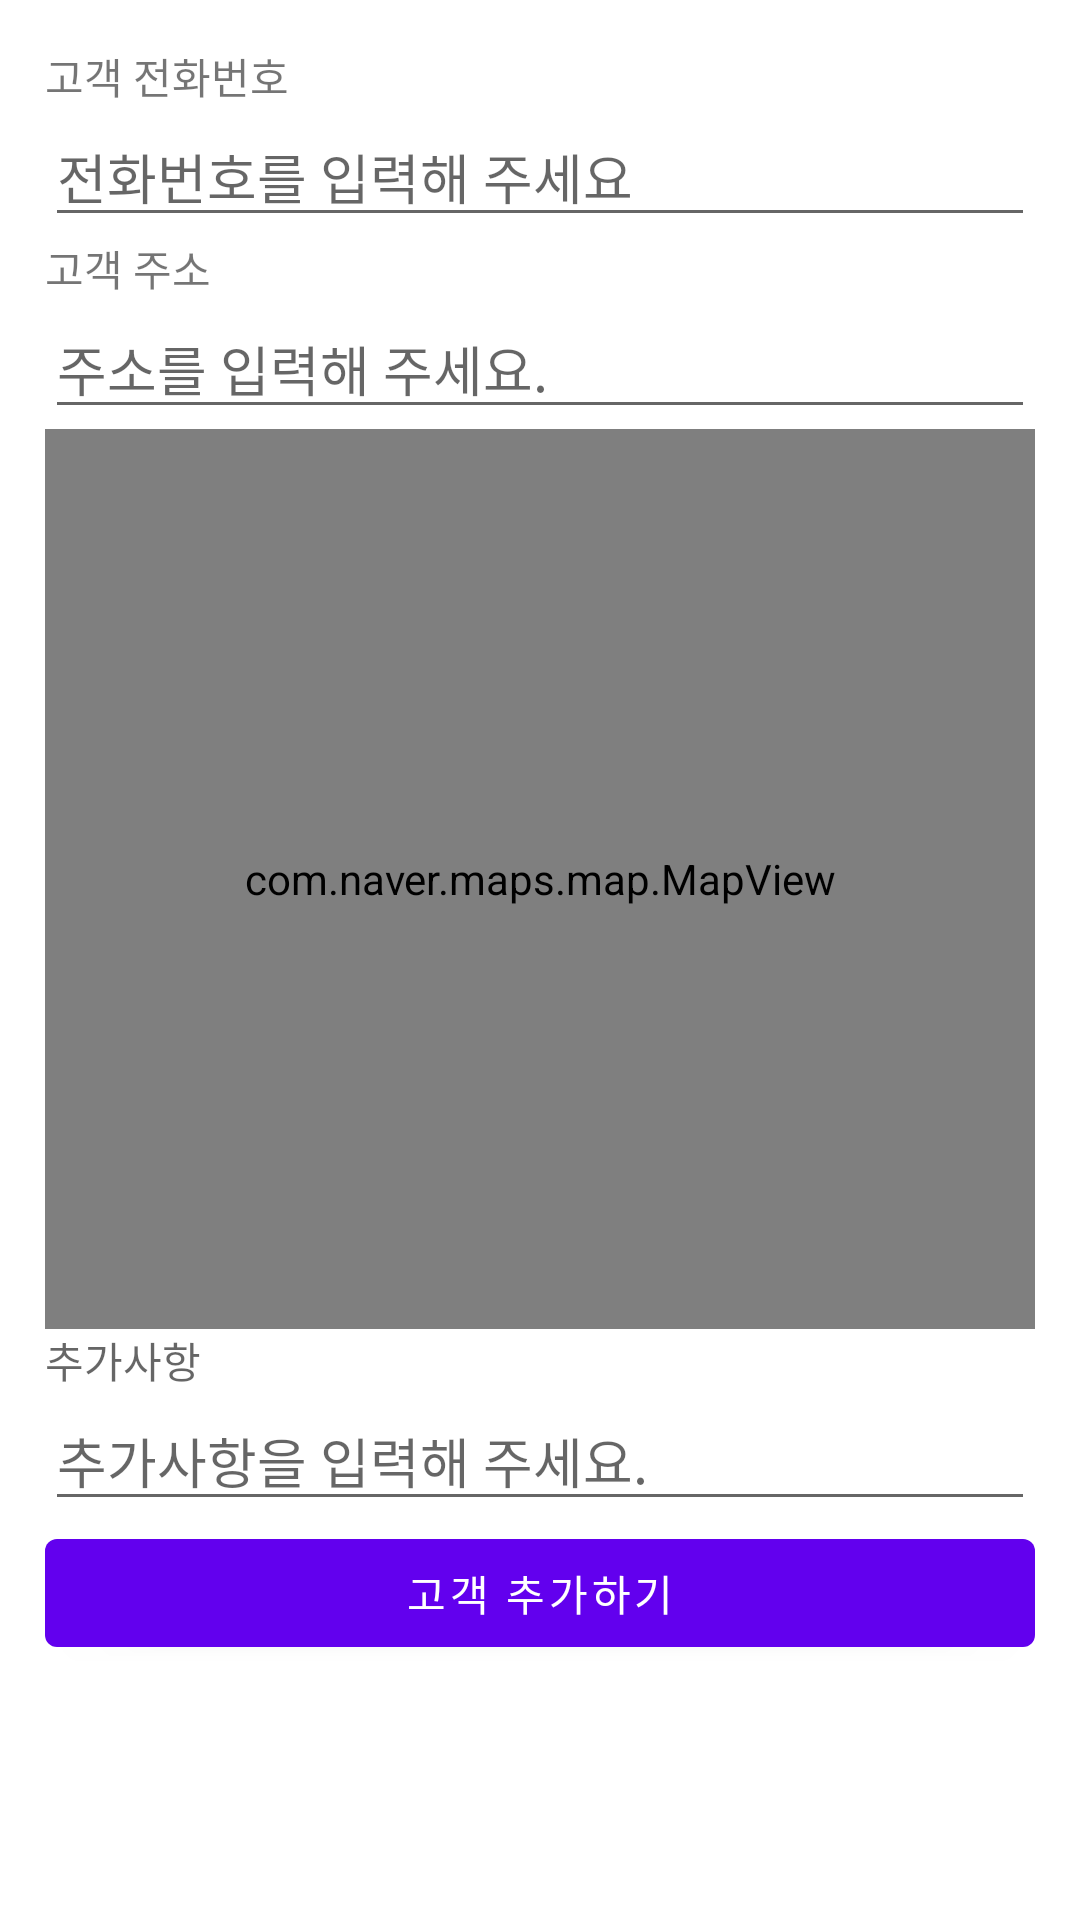

Write the Android layout XML for this screen, with the resource values it uses.
<!-- AndroidManifest.xml: application theme Theme.AnsungManager -->
<!-- res/layout/fragment_add_customer.xml -->
<?xml version="1.0" encoding="utf-8"?>
<FrameLayout xmlns:android="http://schemas.android.com/apk/res/android"
    xmlns:tools="http://schemas.android.com/tools"
    android:layout_width="match_parent"
    android:layout_height="match_parent"
    tools:context=".view.customer.FragmentAddCustomer">
    <ScrollView
        android:layout_width="match_parent"
        android:layout_height="wrap_content">
        <LinearLayout
            android:orientation="vertical"
            android:layout_width="match_parent"
            android:layout_height="wrap_content"
            android:layout_margin="15dp">
            <TextView
                android:layout_width="match_parent"
                android:layout_height="wrap_content"
                android:text="고객 전화번호"
                />
            <EditText
                android:id="@+id/customer_tel"
                android:layout_width="match_parent"
                android:layout_height="wrap_content"
                android:hint="전화번호를 입력해 주세요"
                android:inputType="phone"/>
            <TextView
                android:layout_width="match_parent"
                android:layout_height="wrap_content"
                android:text="고객 주소"/>
            <EditText
                android:id="@+id/customer_address"
                android:layout_width="match_parent"
                android:layout_height="wrap_content"
                android:imeOptions="actionSearch"
                android:inputType="text"
                android:hint="주소를 입력해 주세요."/>
            <com.naver.maps.map.MapView
                android:id="@+id/map_view"
                android:layout_width="match_parent"
                android:layout_height="300dp"/>
            <TextView
                android:layout_width="match_parent"
                android:layout_height="wrap_content"
                android:hint="추가사항"/>
            <EditText
                android:id="@+id/customer_remarks"
                android:layout_width="match_parent"
                android:layout_height="wrap_content"
                android:hint="추가사항을 입력해 주세요."/>
            <Button
                android:id="@+id/add_customer_btn"
                android:layout_width="match_parent"
                android:layout_height="wrap_content"
                android:text="고객 추가하기"/>
        </LinearLayout>
    </ScrollView>
</FrameLayout>
<!-- resources referenced by this layout -->
<resources>
  <style name="Theme.AnsungManager" parent="Theme.MaterialComponents.DayNight.DarkActionBar">
          
          <item name="colorPrimary">@color/purple_500</item>
          <item name="colorPrimaryVariant">@color/purple_700</item>
          <item name="colorOnPrimary">@color/white</item>
          
          <item name="colorSecondary">@color/teal_200</item>
          <item name="colorSecondaryVariant">@color/teal_700</item>
          <item name="colorOnSecondary">@color/black</item>
          
          <item name="android:statusBarColor">?attr/colorPrimaryVariant</item>
          
      </style>
  <!-- not gathered from this repository: default colours our renderer supplied (Android Studio template values) -->
  <color name="purple_500">#FF6200EE</color>
  <color name="purple_700">#FF3700B3</color>
  <color name="teal_200">#FF03DAC5</color>
  <color name="teal_700">#FF018786</color>
  <color name="black">#FF000000</color>
  <color name="white">#FFFFFFFF</color>
</resources>
